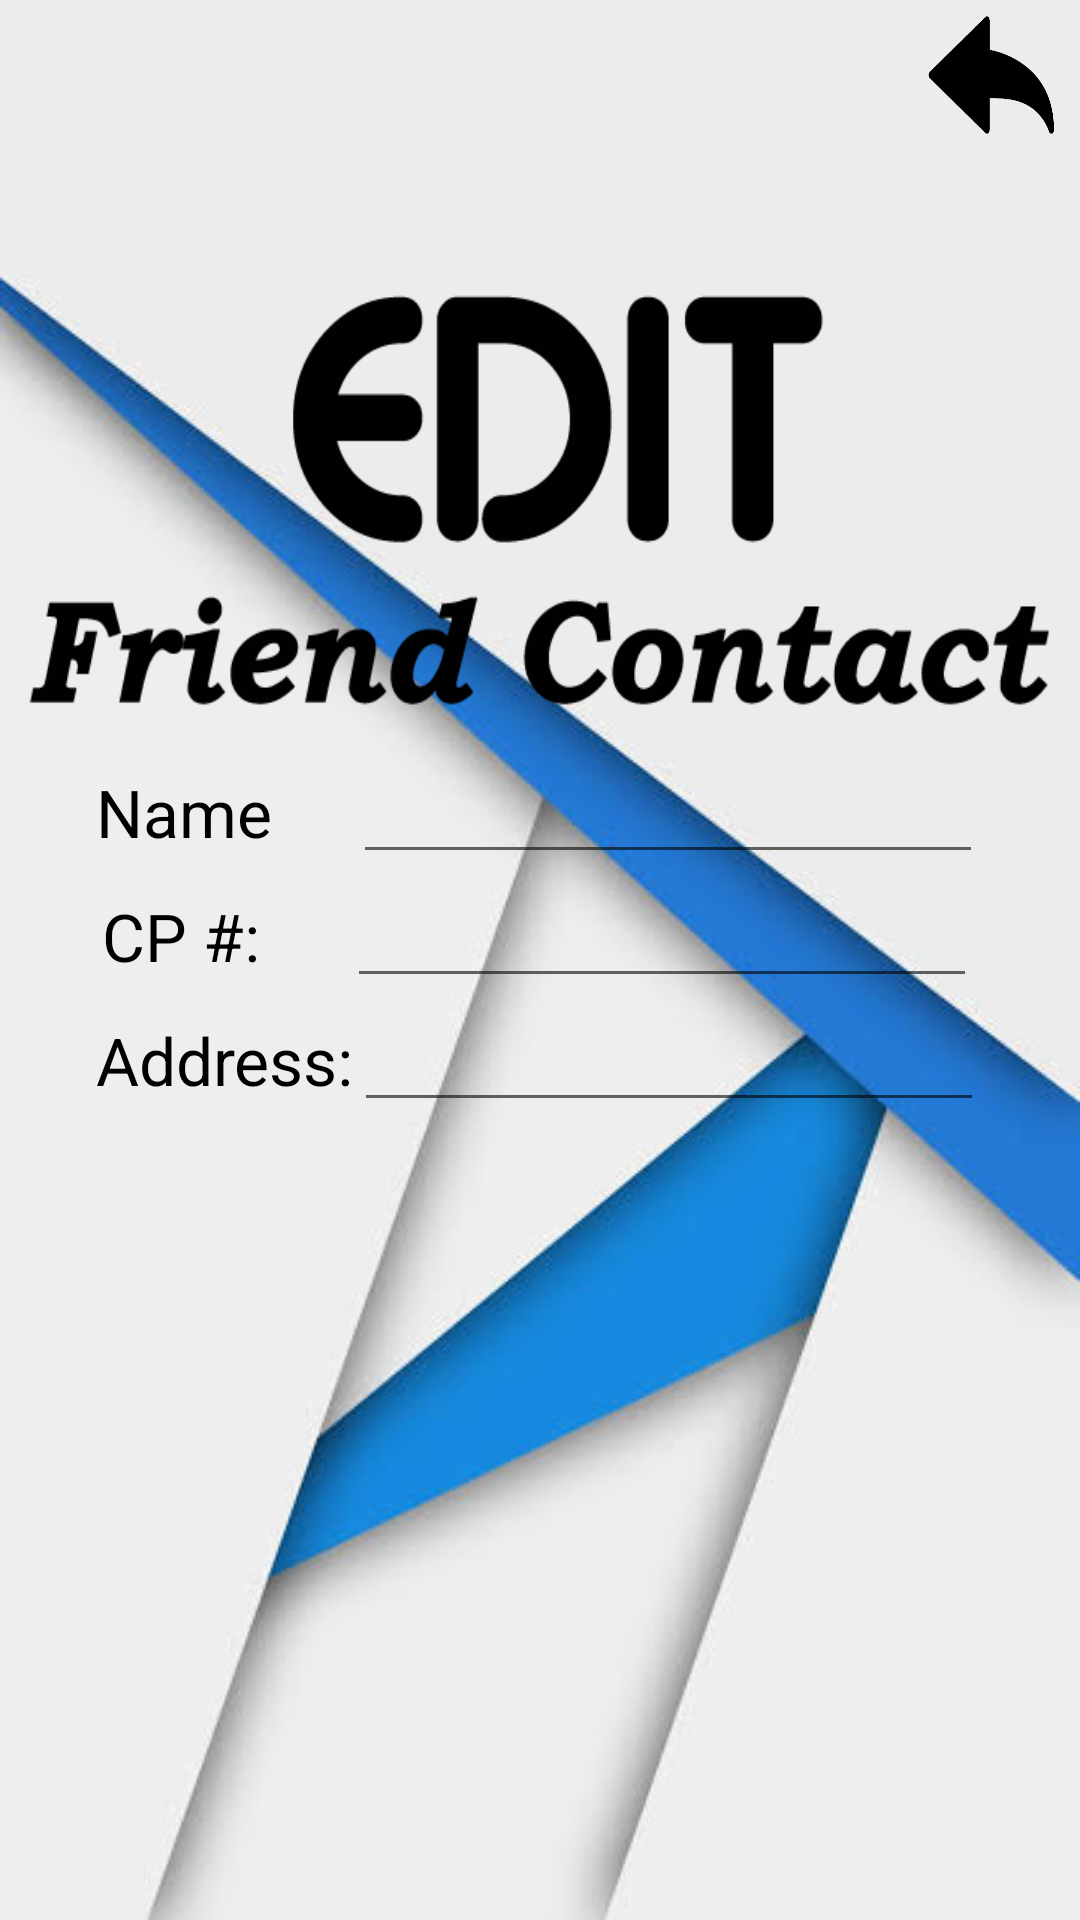

The Android layout XML behind this screen, and the referenced resources:
<!-- AndroidManifest.xml: application theme AppTheme -->
<!-- res/layout/my_list_view_friend.xml -->
<?xml version="1.0" encoding="utf-8"?>
<LinearLayout
    xmlns:android="http://schemas.android.com/apk/res/android"
    android:layout_width="fill_parent"
    android:layout_height="fill_parent"
    android:layout_gravity="center_vertical"
    android:orientation="vertical"
    android:gravity="top|center|center_vertical"
    android:background="@drawable/back_new">

    <Button
        android:id="@+id/back"
        android:layout_width="50dp"
        android:layout_height="50dp"
        android:background="@drawable/back_arrow"
        android:paddingTop="5dp"
        android:layout_marginLeft="150dp"/>

    <ImageView
        android:layout_width="wrap_content"
        android:layout_height="170dp"
        android:paddingBottom="10dp"
        android:background="@drawable/friendhead"
        android:layout_marginTop="30dp"/>

    <LinearLayout
        android:layout_width="wrap_content"
        android:layout_height="wrap_content"
        android:gravity="top|center|center_vertical">

        <TextView
            android:layout_width="wrap_content"
            android:layout_height="wrap_content"
            android:textAppearance="?android:attr/textAppearanceLarge"
            android:text="Name"
            android:paddingRight="27dp"
            android:textColor="@color/black"/>


        <EditText
            android:id="@+id/editTextNameFriend"
            android:inputType="textPersonName"
            android:layout_width="wrap_content"
            android:ems="10"
            android:layout_height="wrap_content"
            android:textColor="@color/black"/>


    </LinearLayout>

    <LinearLayout
        android:layout_width="wrap_content"
        android:layout_height="wrap_content"
        android:gravity="top|center|center_vertical">

        <TextView
            android:layout_width="wrap_content"
            android:layout_height="wrap_content"
            android:textAppearance="?android:attr/textAppearanceLarge"
            android:text="CP #:"
            android:paddingRight="29dp"
            android:textColor="@color/black"/>


        <EditText
            android:id="@+id/editTextPhoneFriend"
            android:inputType="phone"
            android:layout_width="wrap_content"
            android:ems="10"
            android:layout_height="wrap_content"
            android:textColor="@color/black"/>


    </LinearLayout>

    <LinearLayout
        android:layout_width="wrap_content"
        android:layout_height="wrap_content"
        android:gravity="top|center|center_vertical">

        <TextView
            android:layout_width="wrap_content"
            android:layout_height="wrap_content"
            android:textAppearance="?android:attr/textAppearanceLarge"
            android:text="Address:"
            android:textColor="@color/black"/>


        <EditText
            android:id="@+id/editTextAddressFriend"
            android:inputType="textPostalAddress"
            android:layout_width="wrap_content"
            android:ems="10"
            android:layout_height="wrap_content"
            android:textColor="@color/black"/>


    </LinearLayout>

    <Button
        android:id="@+id/button2"
        android:layout_width="120dp"
        android:layout_height="50dp"
        android:layout_alignParentBottom="true"
        android:layout_marginBottom="15dp"
        android:onClick="run"
        android:background="@drawable/updatebutt"/>

</LinearLayout>
<!-- resources referenced by this layout -->
<resources>
  <color name="black">#000000</color>
  <!-- drawable back_arrow: png bitmap (drawable, 6320 bytes) -->
  <!-- drawable back_new: jpeg bitmap (drawable, 15931 bytes) -->
  <!-- drawable friendhead: png bitmap (drawable, 14999 bytes) -->
  <style name="AppTheme" parent="@style/Theme.AppCompat.NoActionBar">
          <item name="android:windowFullscreen">true</item>
          <item name="colorAccent">@color/colorAccent</item>
          <item name="colorPrimary">@color/colorPrimary</item>
          <item name="colorPrimaryDark">@color/colorPrimaryDark</item>
      </style>
  <color name="colorAccent">#FF4081</color>
  <color name="colorPrimary">#3F51B5</color>
  <color name="colorPrimaryDark">#303F9F</color>
</resources>
